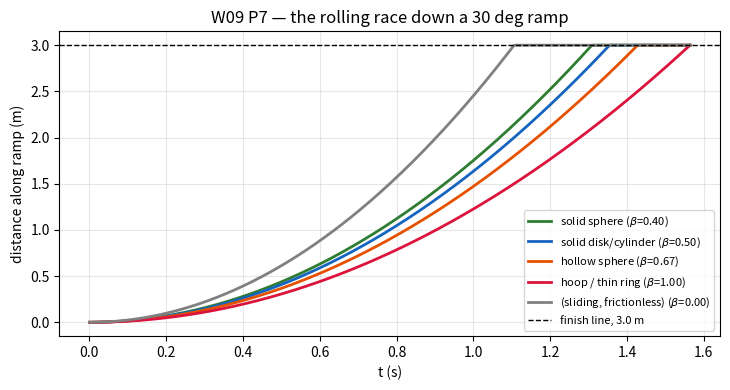
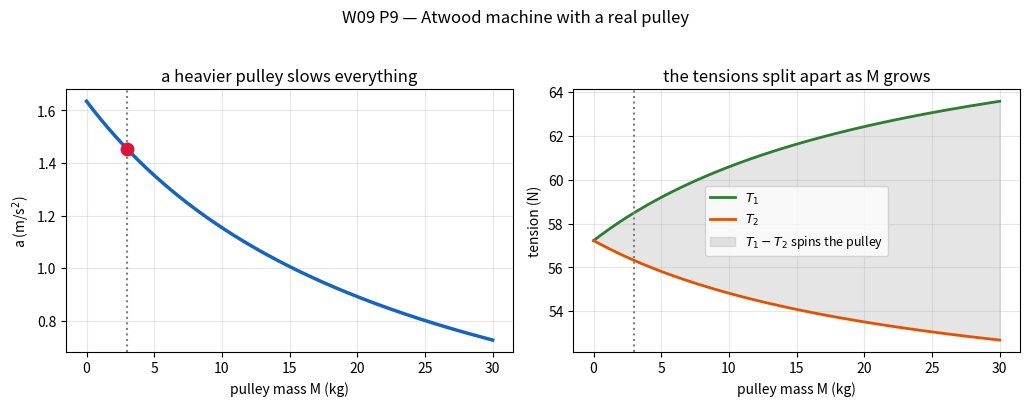

The matplotlib source for these figures, in order:
# ═══ W09 · L1 · P3 — tau = I alpha, and the linear/rotational dictionary ═══
import numpy as np

# --- MODEL --------------------------------------------------------------
tau, M, R, t = 8.0, 4.0, 0.20, 3.0

# --- PREDICT ------------------------------------------------------------
I     = 0.5 * M * R**2                 # solid disk about its central axis
alpha = tau / I
omega = alpha * t
theta = 0.5 * alpha * t**2

print(f"I     = (1/2) M R^2 = {I:.4f} kg*m^2")
print(f"alpha = tau / I     = {alpha:.2f} rad/s^2")
print(f"omega = alpha * t   = {omega:.2f} rad/s   after {t:.1f} s")
print(f"theta = {theta:.2f} rad = {theta/(2*np.pi):.2f} revolutions")

# --- VERIFY via the rotational work-energy theorem ----------------------
W  = tau * theta
KE = 0.5 * I * omega**2
print(f"\nwork done by the torque  W = tau*theta = {W:.2f} J")
print(f"rotational kinetic energy  = I w^2 / 2 = {KE:.2f} J   -> agrees")
assert np.isclose(W, KE)

# --- The dictionary that makes this week easy ---------------------------
# NOTE: this maps EQUATION FORMS, not numbers for the same object. A spinning
# disk has no single translational speed, so pairing its mass with a rim speed
# would be meaningless -- see the warning below the table.
print("\n  LINEAR QUANTITY        ROTATIONAL TWIN        this problem")
print("  " + "-"*62)
rows = [("position    x",        "angle        theta",  f"{theta:.2f} rad"),
        ("velocity    v",        "ang. velocity omega", f"{omega:.2f} rad/s"),
        ("accel       a",        "ang. accel   alpha",  f"{alpha:.2f} rad/s^2"),
        ("mass        m",        "inertia      I",      f"{I:.4f} kg*m^2"),
        ("force       F",        "torque       tau",    f"{tau:.2f} N*m"),
        ("F = m a",              "tau = I alpha",       f"{tau:.2f} = {I:.4f} x {alpha:.0f}"),
        ("KE = m v^2 / 2",       "KE = I omega^2 / 2",  f"{KE:.2f} J"),
        ("W = F d",              "W = tau theta",       f"{W:.2f} J")]
for a_, b_, c_ in rows:
    print(f"  {a_:22s} {b_:22s} {c_}")
print("\n  Read this as a dictionary between EQUATIONS: every rotational law has the")
print("  same form as its linear twin under x->theta, v->omega, a->alpha, m->I, F->tau.")
print("\n  CAUTION: it is NOT a conversion between numbers for one object. This disk")
print("  has no single translational speed -- different points move at different v.")
print(f"  Its rotational KE is {KE:.1f} J. Multiplying the whole mass by the RIM speed")
print(f"  would give (1/2) M v_rim^2 = {0.5*M*(omega*R)**2:.1f} J, which is 2x too big and")
print("  describes nothing physical. Only the equation FORMS correspond.")

# --- A rim point, to keep the connection concrete -----------------------
print(f"\nA point on the rim after {t:.0f} s:")
print(f"  tangential speed        v = omega R = {omega*R:.2f} m/s")
print(f"  tangential acceleration a = alpha R = {alpha*R:.2f} m/s^2")
print(f"  centripetal accel  a_c = omega^2 R = {omega**2*R:,.0f} m/s^2 "
      f"= {omega**2*R/9.81:,.0f} g   <- this is what tears rotors apart")

# --- CHECK --------------------------------------------------------------
assert abs(I - 0.08) < 1e-12 and abs(alpha - 100.0) < 1e-9 and abs(omega - 300.0) < 1e-9
print(f"\n[OK] Matches textbook answer: alpha = {alpha:.0f} rad/s^2, omega = {omega:.0f} rad/s")

# ═══ W09 · L2 · P7 — Rolling race: only the shape factor beta matters ═══
import numpy as np
import matplotlib.pyplot as plt

# --- MODEL --------------------------------------------------------------
M, R, h, theta_deg, g = 2.0, 0.10, 1.5, 30.0, 9.81
theta = np.radians(theta_deg)
d     = h / np.sin(theta)              # distance travelled along the ramp

def roll(beta, h=h, theta=theta, g=g):
    """Returns (v_bottom, a_along_ramp, t) for a body with I = beta M R^2."""
    v = np.sqrt(2*g*h / (1 + beta))
    a = g*np.sin(theta) / (1 + beta)
    t = v / a
    return v, a, t

beta_solid, beta_hollow = 2/5, 2/3
v_s, a_s, t_s = roll(beta_solid)
v_h, a_h, t_h = roll(beta_hollow)

print(f"ramp: h = {h} m at {theta_deg:.0f} deg  ->  length d = {d:.3f} m\n")
print(f"solid sphere  (beta = 2/5): v = {v_s:.3f} m/s, a = {a_s:.3f} m/s^2, t = {t_s:.3f} s")
print(f"hollow sphere (beta = 2/3): v = {v_h:.3f} m/s, a = {a_h:.3f} m/s^2, t = {t_h:.3f} s")
print(f"\ntime difference dt = {t_h - t_s:.3f} s   (the solid sphere wins)")

# --- VERIFY: distance check, and the energy split -----------------------
for nm, v, a, t, beta in (("solid ", v_s, a_s, t_s, beta_solid),
                          ("hollow", v_h, a_h, t_h, beta_hollow)):
    assert abs(0.5*a*t**2 - d) < 1e-9, "kinematics must reproduce the ramp length"
    KE_tr  = 0.5*M*v**2
    KE_rot = 0.5*(beta*M*R**2)*(v/R)**2
    print(f"  {nm}: KE_trans {KE_tr:6.3f} J + KE_rot {KE_rot:6.3f} J = {KE_tr+KE_rot:6.3f} J"
          f"   (M g h = {M*g*h:.3f} J)  rot share {100*KE_rot/(KE_tr+KE_rot):.1f}%")
    assert abs(KE_tr + KE_rot - M*g*h) < 1e-9

# --- VERIFY: mass and radius really do cancel ---------------------------
print("\n  changing M and R must not change the result:")
for Mt, Rt in ((0.02, 0.005), (2.0, 0.10), (200.0, 1.5)):
    vt = np.sqrt(2*g*h / (1 + beta_solid))          # no M, no R anywhere
    print(f"    M = {Mt:7.2f} kg, R = {Rt:5.3f} m -> v = {vt:.4f} m/s")
print("    -> a marble and a cannonball of the same shape arrive together.")

# --- The full shape ranking ---------------------------------------------
shapes = [("solid sphere",  2/5), ("solid disk/cylinder", 1/2),
          ("hollow sphere", 2/3), ("hoop / thin ring", 1.0),
          ("(sliding, frictionless)", 0.0)]
print(f"\n  {'shape':26s} {'beta':>6s} {'v (m/s)':>9s} {'t (s)':>8s}")
results = []
for nm, b in shapes:
    v, a, t = roll(b)
    results.append((nm, b, v, t))
    print(f"  {nm:26s} {b:6.3f} {v:9.3f} {t:8.3f}")
print("  -> the ranking depends ONLY on beta: mass concentrated near the axis wins.")

# --- Plot the race ------------------------------------------------------
fig, ax = plt.subplots(figsize=(7.4, 4))
tmax = max(r[3] for r in results)
tt   = np.linspace(0, tmax, 400)
for (nm, b, v, t), col in zip(results,
        ["#2e7d32", "#1565c0", "#e65100", "crimson", "grey"]):
    a = g*np.sin(theta)/(1 + b)
    s = np.minimum(0.5*a*tt**2, d)
    ax.plot(tt, s, lw=2, color=col, label=f"{nm} ($\\beta$={b:.2f})")
ax.axhline(d, ls="--", c="k", lw=1, label=f"finish line, {d:.1f} m")
ax.set_xlabel("t (s)"); ax.set_ylabel("distance along ramp (m)")
ax.set_title("W09 P7 — the rolling race down a 30 deg ramp")
ax.grid(alpha=.3); ax.legend(fontsize=8, loc="lower right")
plt.tight_layout(); plt.show()

# --- CHECK --------------------------------------------------------------
assert abs(v_s - 4.5849) < 5e-3, f"v_solid = {v_s}"
assert abs(v_h - 4.2021) < 5e-3, f"v_hollow = {v_h}"
assert abs((t_h - t_s) - 0.1190) < 5e-3, f"dt = {t_h - t_s}"
print(f"\n[OK] v_solid = {v_s:.3f} m/s, v_hollow = {v_h:.3f} m/s, dt = {t_h - t_s:.3f} s")
print(f"     The key prints 4.58 / 4.18 / 0.10. This is NOT rounding:")
print(f"       {v_h:.3f} rounds to {round(v_h, 2)}, not 4.18")
print(f"       {t_h-t_s:.3f} rounds to {round(t_h-t_s, 2)}, not 0.10")
print(f"     -> a small numerical inconsistency in the key, not a display artefact.")

# ═══ W09 · L3 · P9 — Atwood with a massive pulley, solved as a 3x3 linear system ═══
import numpy as np
import matplotlib.pyplot as plt

g = 9.81
m1, m2, M, R = 7.0, 5.0, 3.0, 0.08

def atwood(m1, m2, M, R, g=9.81):
    """
    Unknowns u = [a, T1, T2], with a > 0 meaning m1 descends.
      (1) m1 g - T1 = m1 a        ->   m1 a + T1        = m1 g
      (2) T2 - m2 g = m2 a        ->   m2 a       - T2  = -m2 g
      (3) (T1 - T2) R = I a / R   ->   (I/R^2) a - T1 + T2 = 0
    """
    I = 0.5 * M * R**2
    A = np.array([[m1,      1.0,  0.0],
                  [m2,      0.0, -1.0],
                  [I/R**2, -1.0,  1.0]])
    b = np.array([m1*g, -m2*g, 0.0])
    return np.linalg.solve(A, b), I

(a, T1, T2), I = atwood(m1, m2, M, R)
alpha = a / R

print(f"pulley inertia I = (1/2) M R^2 = {I:.6f} kg*m^2\n")
print(f"(a) a     = {a:.4f} m/s^2")
print(f"(b) T1    = {T1:.4f} N   (heavier side, {m1:.0f} kg)")
print(f"    T2    = {T2:.4f} N   (lighter side, {m2:.0f} kg)")
print(f"    T1-T2 = {T1-T2:.4f} N   <- this difference is what spins the pulley")
print(f"(c) alpha = a / R = {alpha:.4f} rad/s^2")

# --- VERIFY 1: the closed-form shortcut ---------------------------------
a_closed = (m1 - m2)*g / (m1 + m2 + M/2)
print(f"\nclosed form a = (m1-m2)g / (m1+m2+M/2) = {a_closed:.4f} m/s^2 -> agrees")
assert np.isclose(a, a_closed)

# --- VERIFY 2: every individual FBD must balance ------------------------
assert np.isclose(m1*g - T1, m1*a),          "m1 FBD"
assert np.isclose(T2 - m2*g, m2*a),          "m2 FBD"
assert np.isclose((T1 - T2)*R, I*alpha),     "pulley torque equation"
print("all three free-body equations balance independently. [verified]")

# --- VERIFY 3: energy check after 1 m of travel -------------------------
d = 1.0
v = np.sqrt(2*a*d); w = v/R
lhs = (m1 - m2)*g*d
rhs = 0.5*m1*v**2 + 0.5*m2*v**2 + 0.5*I*w**2
print(f"\nafter {d:.0f} m: PE released {lhs:.4f} J = KE gained {rhs:.4f} J "
      f"(residual {abs(lhs-rhs):.1e})")
assert abs(lhs - rhs) < 1e-9

# --- SWEEP: recover the ideal massless pulley as a limit ----------------
Ms = np.linspace(0, 30, 400)
res = np.array([atwood(m1, m2, Mi, R)[0] for Mi in Ms])
a_s, T1_s, T2_s = res[:, 0], res[:, 1], res[:, 2]

print(f"\nlimit M -> 0:  a = {a_s[0]:.4f} m/s^2, T1 = {T1_s[0]:.4f} N, T2 = {T2_s[0]:.4f} N")
print(f"  ideal Atwood: a = (m1-m2)g/(m1+m2) = {(m1-m2)*g/(m1+m2):.4f}, "
      f"T = 2 m1 m2 g/(m1+m2) = {2*m1*m2*g/(m1+m2):.4f} N")
assert abs(T1_s[0] - T2_s[0]) < 1e-9, "with a massless pulley the tensions must be equal"

fig, (ax1, ax2) = plt.subplots(1, 2, figsize=(10.4, 3.9))
ax1.plot(Ms, a_s, color="#1565c0", lw=2.5)
ax1.axvline(M, ls=":", c="grey"); ax1.plot(M, a, "o", color="crimson", ms=9, zorder=5)
ax1.set_xlabel("pulley mass M (kg)"); ax1.set_ylabel("a (m/s$^2$)")
ax1.set_title("a heavier pulley slows everything"); ax1.grid(alpha=.3)

ax2.plot(Ms, T1_s, color="#2e7d32", lw=2, label="$T_1$")
ax2.plot(Ms, T2_s, color="#e65100", lw=2, label="$T_2$")
ax2.fill_between(Ms, T2_s, T1_s, color="grey", alpha=.2, label="$T_1-T_2$ spins the pulley")
ax2.axvline(M, ls=":", c="grey")
ax2.set_xlabel("pulley mass M (kg)"); ax2.set_ylabel("tension (N)")
ax2.set_title("the tensions split apart as M grows"); ax2.grid(alpha=.3); ax2.legend(fontsize=9)
plt.suptitle("W09 P9 — Atwood machine with a real pulley", y=1.03)
plt.tight_layout(); plt.show()

# --- CHECK --------------------------------------------------------------
assert abs(a - 1.4533) < 1e-3, f"a = {a}"
assert abs(T1 - 58.4967) < 5e-3 and abs(T2 - 56.3167) < 5e-3
assert abs(alpha - 18.1667) < 1e-2

# --- Why the printed key cannot be right --------------------------------
aK, T1K, T2K, alK = 1.26, 59.85, 55.44, 15.75
print(f"\nANSWER-KEY AUDIT (the key prints a = {aK}, T1 = {T1K}, T2 = {T2K}, alpha = {alK})")
print(f"  pulley torque equation demands (T1-T2)R == I*alpha:")
print(f"    key:      {(T1K-T2K)*R:.5f}  vs  {I*alK:.5f}   -> MISMATCH by {(T1K-T2K)*R/(I*alK):.2f}x")
print(f"    ours:     {(T1-T2)*R:.5f}  vs  {I*alpha:.5f}   -> consistent")
print(f"  also a = (m1-m2)g/(m1+m2+M/2) = 19.62/{m1+m2+M/2:.1f} = {a:.4f}, not {aK}.")
print(f"  ({aK} would require an effective pulley mass of "
      f"{2*((m1-m2)*g/aK - m1 - m2):.1f} kg instead of {M:.1f} kg.)")
assert abs((T1K-T2K)*R - I*alK) > 0.1, "the key really is inconsistent"

print(f"\n[OK] CORRECTED answer: a = {a:.3f} m/s^2, T1 = {T1:.2f} N, "
      f"T2 = {T2:.2f} N, alpha = {alpha:.2f} rad/s^2")
